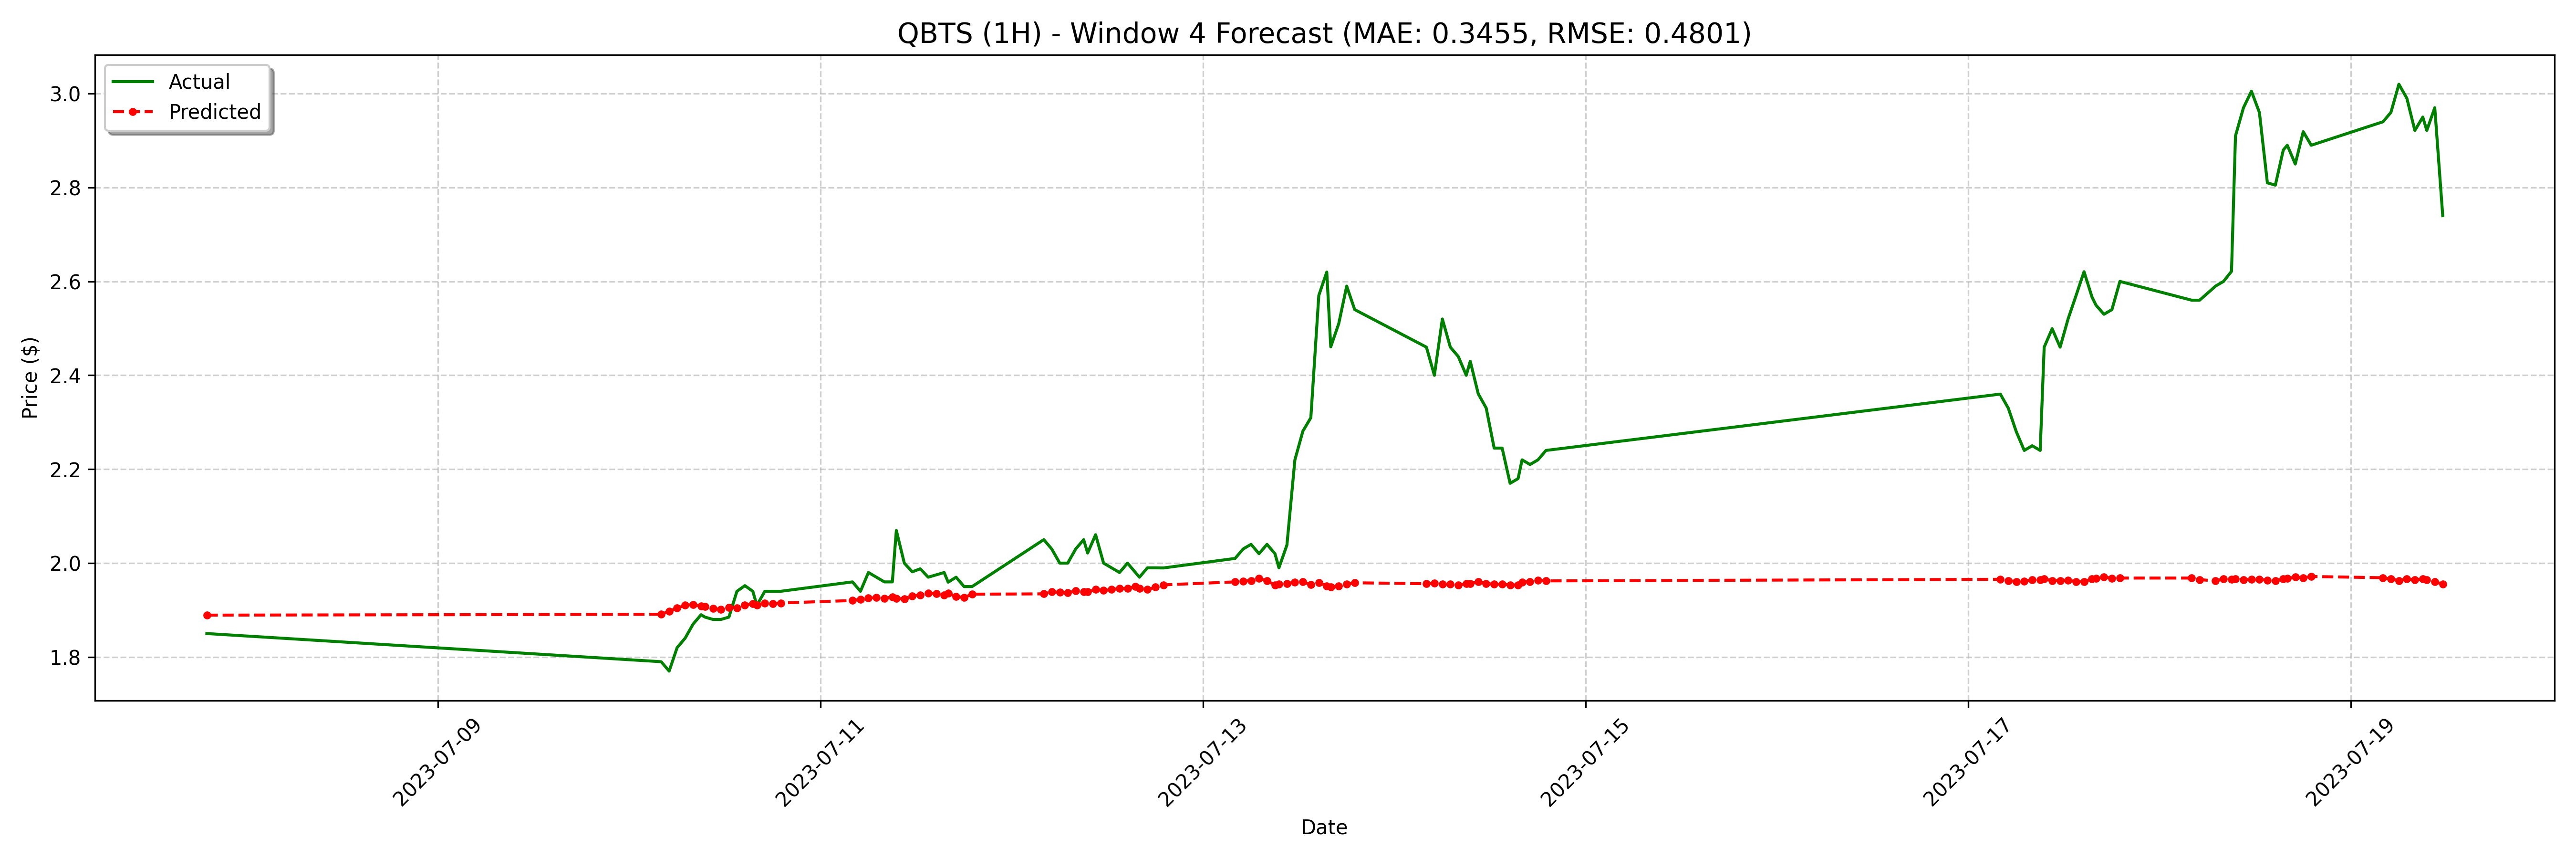

Values plotted in this chart, from the file beside it:
date, actual, forecast
2023-07-07 19:00:00-04:00, 1.85, 1.889
2023-07-10 04:00:00-04:00, 1.79, 1.891
2023-07-10 05:00:00-04:00, 1.77, 1.898
2023-07-10 06:00:00-04:00, 1.82, 1.904
2023-07-10 07:00:00-04:00, 1.84, 1.91
2023-07-10 08:00:00-04:00, 1.87, 1.912
2023-07-10 09:00:00-04:00, 1.89, 1.909
2023-07-10 09:30:00-04:00, 1.885, 1.908
2023-07-10 10:30:00-04:00, 1.88, 1.903
2023-07-10 11:30:00-04:00, 1.88, 1.902
2023-07-10 12:30:00-04:00, 1.885, 1.906
2023-07-10 13:30:00-04:00, 1.94, 1.905
2023-07-10 14:30:00-04:00, 1.952, 1.911
2023-07-10 15:30:00-04:00, 1.94, 1.913
2023-07-10 16:00:00-04:00, 1.91, 1.911
2023-07-10 17:00:00-04:00, 1.94, 1.915
2023-07-10 18:00:00-04:00, 1.94, 1.914
2023-07-10 19:00:00-04:00, 1.94, 1.915
2023-07-11 04:00:00-04:00, 1.96, 1.92
2023-07-11 05:00:00-04:00, 1.94, 1.923
2023-07-11 06:00:00-04:00, 1.98, 1.925
2023-07-11 07:00:00-04:00, 1.97, 1.927
2023-07-11 08:00:00-04:00, 1.96, 1.925
2023-07-11 09:00:00-04:00, 1.96, 1.928
2023-07-11 09:30:00-04:00, 2.07, 1.925
2023-07-11 10:30:00-04:00, 2.0, 1.924
2023-07-11 11:30:00-04:00, 1.982, 1.93
2023-07-11 12:30:00-04:00, 1.988, 1.932
2023-07-11 13:30:00-04:00, 1.97, 1.936
2023-07-11 14:30:00-04:00, 1.975, 1.935
2023-07-11 15:30:00-04:00, 1.98, 1.932
2023-07-11 16:00:00-04:00, 1.959, 1.936
2023-07-11 17:00:00-04:00, 1.97, 1.929
2023-07-11 18:00:00-04:00, 1.95, 1.927
2023-07-11 19:00:00-04:00, 1.95, 1.934
2023-07-12 04:00:00-04:00, 2.05, 1.935
2023-07-12 05:00:00-04:00, 2.03, 1.939
2023-07-12 06:00:00-04:00, 2.0, 1.938
2023-07-12 07:00:00-04:00, 2.0, 1.937
2023-07-12 08:00:00-04:00, 2.03, 1.941
2023-07-12 09:00:00-04:00, 2.05, 1.939
2023-07-12 09:30:00-04:00, 2.022, 1.939
2023-07-12 10:30:00-04:00, 2.061, 1.944
2023-07-12 11:30:00-04:00, 2.0, 1.942
2023-07-12 12:30:00-04:00, 1.99, 1.944
2023-07-12 13:30:00-04:00, 1.98, 1.946
2023-07-12 14:30:00-04:00, 2.0, 1.946
2023-07-12 15:30:00-04:00, 1.98, 1.95
2023-07-12 16:00:00-04:00, 1.97, 1.947
2023-07-12 17:00:00-04:00, 1.99, 1.944
2023-07-12 18:00:00-04:00, 1.99, 1.949
2023-07-12 19:00:00-04:00, 1.99, 1.954
2023-07-13 04:00:00-04:00, 2.01, 1.96
2023-07-13 05:00:00-04:00, 2.03, 1.961
2023-07-13 06:00:00-04:00, 2.04, 1.963
2023-07-13 07:00:00-04:00, 2.02, 1.968
2023-07-13 08:00:00-04:00, 2.04, 1.962
2023-07-13 09:00:00-04:00, 2.02, 1.954
2023-07-13 09:30:00-04:00, 1.99, 1.956
2023-07-13 10:30:00-04:00, 2.038, 1.956
... 68 more rows
